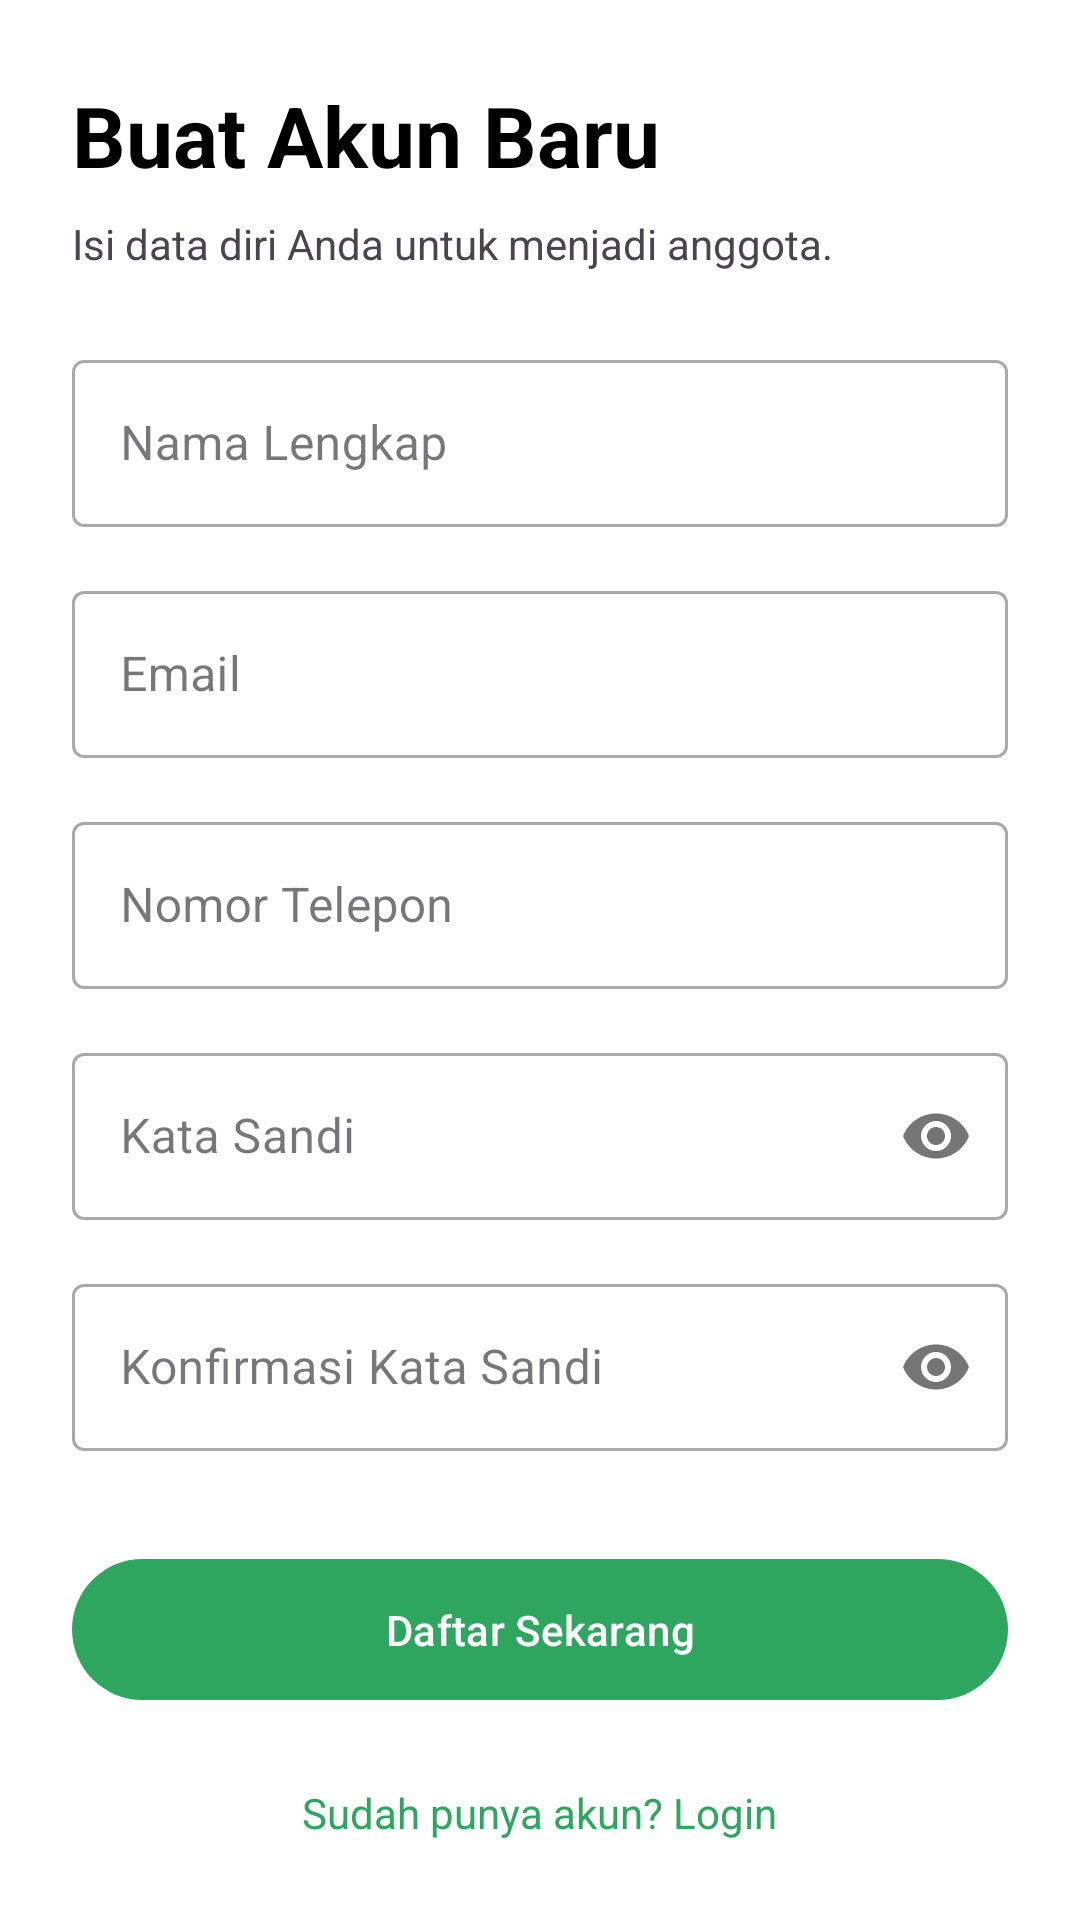

The Android layout XML behind this screen, and the referenced resources:
<!-- AndroidManifest.xml: application theme Theme.MAP_MID_TERM -->
<!-- res/layout/activity_register.xml -->
<?xml version="1.0" encoding="utf-8"?>
<ScrollView xmlns:android="http://schemas.android.com/apk/res/android"
    xmlns:app="http://schemas.android.com/apk/res-auto"
    xmlns:tools="http://schemas.android.com/tools"
    android:layout_width="match_parent"
    android:layout_height="match_parent"
    android:background="@android:color/white"
    android:fillViewport="true"
    tools:context=".activities.RegisterActivity">

    <LinearLayout
        android:layout_width="match_parent"
        android:layout_height="wrap_content"
        android:orientation="vertical"
        android:padding="24dp"
        android:gravity="center_vertical">

        <TextView
            android:layout_width="wrap_content"
            android:layout_height="wrap_content"
            android:text="Buat Akun Baru"
            android:textColor="@color/black"
            android:textSize="28sp"
            android:textStyle="bold" />

        <TextView
            android:layout_width="wrap_content"
            android:layout_height="wrap_content"
            android:layout_marginTop="8dp"
            android:text="Isi data diri Anda untuk menjadi anggota." />

        <com.google.android.material.textfield.TextInputLayout
            android:id="@+id/til_name"
            style="@style/Widget.MaterialComponents.TextInputLayout.OutlinedBox"
            android:layout_width="match_parent"
            android:layout_height="wrap_content"
            android:layout_marginTop="24dp"
            android:hint="Nama Lengkap">

            <com.google.android.material.textfield.TextInputEditText
                android:id="@+id/et_name"
                android:layout_width="match_parent"
                android:layout_height="wrap_content"
                android:inputType="textPersonName" />
        </com.google.android.material.textfield.TextInputLayout>

        <com.google.android.material.textfield.TextInputLayout
            android:id="@+id/til_email"
            style="@style/Widget.MaterialComponents.TextInputLayout.OutlinedBox"
            android:layout_width="match_parent"
            android:layout_height="wrap_content"
            android:layout_marginTop="16dp"
            android:hint="Email">

            <com.google.android.material.textfield.TextInputEditText
                android:id="@+id/et_email"
                android:layout_width="match_parent"
                android:layout_height="wrap_content"
                android:inputType="textEmailAddress" />
        </com.google.android.material.textfield.TextInputLayout>

        <com.google.android.material.textfield.TextInputLayout
            android:id="@+id/til_phone"
            style="@style/Widget.MaterialComponents.TextInputLayout.OutlinedBox"
            android:layout_width="match_parent"
            android:layout_height="wrap_content"
            android:layout_marginTop="16dp"
            android:hint="Nomor Telepon">

            <com.google.android.material.textfield.TextInputEditText
                android:id="@+id/et_phone"
                android:layout_width="match_parent"
                android:layout_height="wrap_content"
                android:inputType="phone" />
        </com.google.android.material.textfield.TextInputLayout>

        <com.google.android.material.textfield.TextInputLayout
            android:id="@+id/til_password"
            style="@style/Widget.MaterialComponents.TextInputLayout.OutlinedBox"
            android:layout_width="match_parent"
            android:layout_height="wrap_content"
            android:layout_marginTop="16dp"
            android:hint="Kata Sandi"
            app:passwordToggleEnabled="true">

            <com.google.android.material.textfield.TextInputEditText
                android:id="@+id/et_password"
                android:layout_width="match_parent"
                android:layout_height="wrap_content"
                android:inputType="textPassword" />
        </com.google.android.material.textfield.TextInputLayout>

        <com.google.android.material.textfield.TextInputLayout
            android:id="@+id/til_confirm_password"
            style="@style/Widget.MaterialComponents.TextInputLayout.OutlinedBox"
            android:layout_width="match_parent"
            android:layout_height="wrap_content"
            android:layout_marginTop="16dp"
            android:hint="Konfirmasi Kata Sandi"
            app:passwordToggleEnabled="true">

            <com.google.android.material.textfield.TextInputEditText
                android:id="@+id/et_confirm_password"
                android:layout_width="match_parent"
                android:layout_height="wrap_content"
                android:inputType="textPassword" />
        </com.google.android.material.textfield.TextInputLayout>

        <Button
            android:id="@+id/btn_register"
            android:layout_width="match_parent"
            android:layout_height="wrap_content"
            android:layout_marginTop="32dp"
            android:padding="14dp"
            android:text="Daftar Sekarang" />

        <TextView
            android:id="@+id/tv_login"
            android:layout_width="wrap_content"
            android:layout_height="wrap_content"
            android:layout_gravity="center_horizontal"
            android:layout_marginTop="24dp"
            android:text="Sudah punya akun? Login"
            android:textColor="?attr/colorPrimary" />

    </LinearLayout>
</ScrollView>
<!-- resources referenced by this layout -->
<resources>
  <color name="black">#FF000000</color>
  <style name="Theme.MAP_MID_TERM" parent="Base.Theme.MAP_MID_TERM" />
  <style name="Base.Theme.MAP_MID_TERM" parent="Theme.Material3.DayNight.NoActionBar">
          
          <item name="colorPrimary">@color/prim</item>
          <item name="colorSecondary">@color/sec</item>
          <item name="android:statusBarColor">@color/prim</item>
          <item name="android:navigationBarColor">@color/white</item>
      </style>
  <color name="prim">#2fa660</color>
  <color name="sec">#0a5532</color>
  <color name="white">#FFFFFFFF</color>
</resources>
